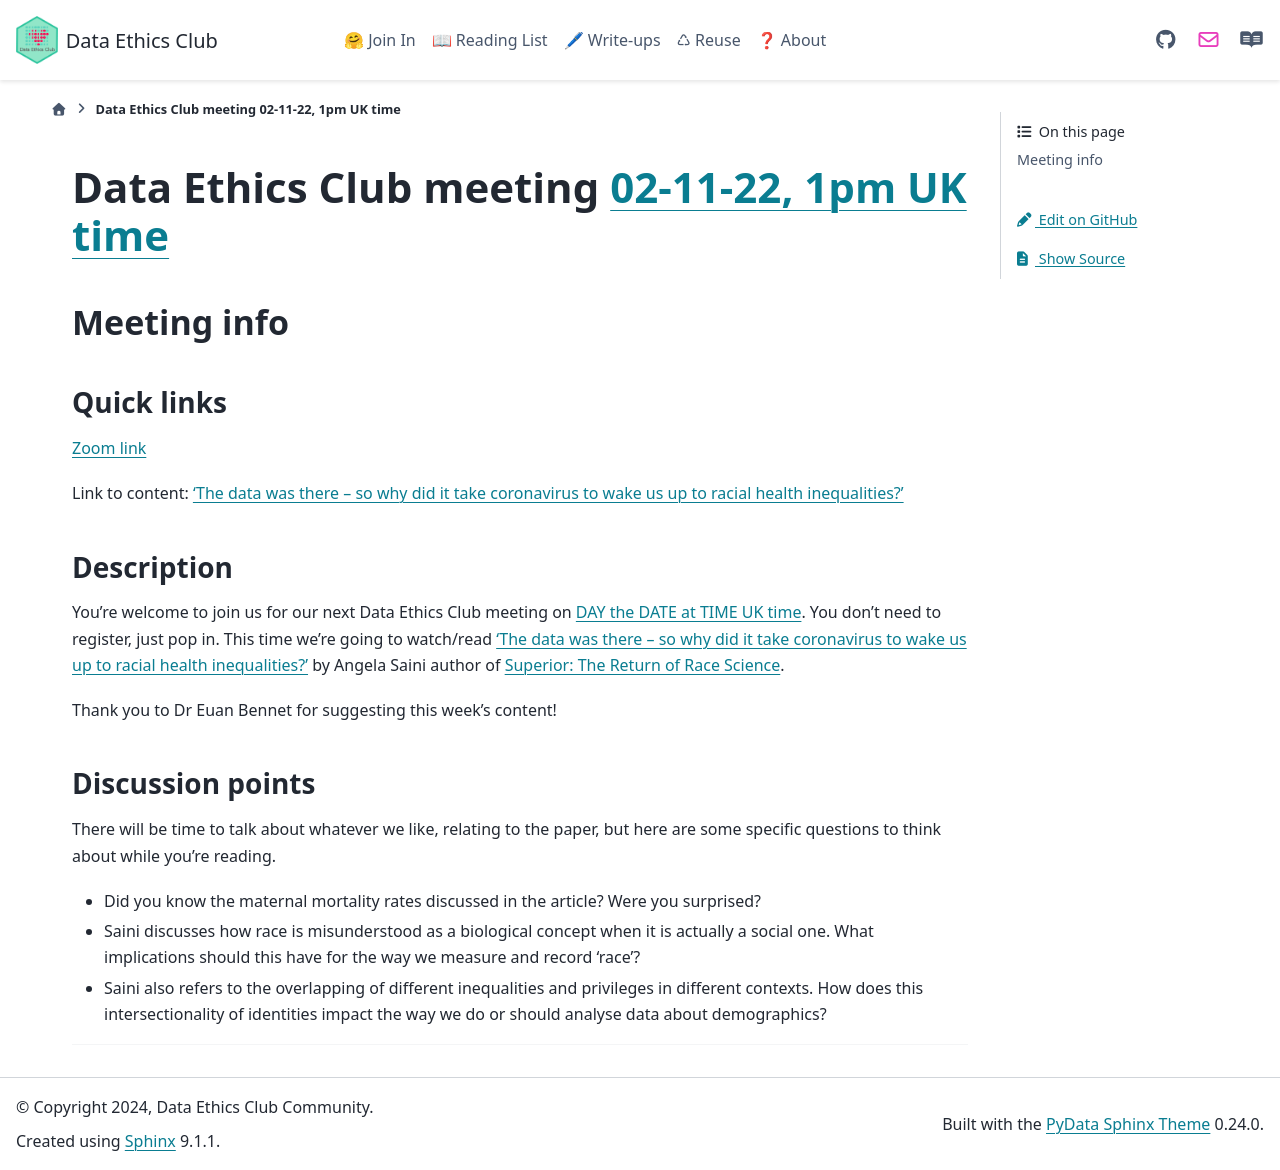

repository: very-good-science/data-ethics-club · page: join_in/meetings/2022/11-nov/02-11-22_meeting.html · generator: sphinx

# Data Ethics Club meeting [02-11-22, 1pm UK time][timedate]

<!-- 
TODO:
- [ ] Change to a new branch (DD-MM-YY_meeting)
- [ ] Copy this template to meetings/YEAR/DD-MM-YY_meeting.md (put in actual year + date)
- [ ] Put in the Event time on: https://www.timeanddate.com/worldclock/fixedform.html and copy result to LINK-TO-TIMEDATE
- [ ] Change all ALL-CAPS placeholders in this form
- [ ] Update the hyperlinks at the bottom of the template
- [ ] Add link to the new file in meetings.md
- [ ] Update the next-meeting.md file
- [ ] Pull request!
- [ ] Create or edit the calendar invite to copy and paste this info over and send it/send an update.
- [ ] Maybe tweet it? #DataEthicsClub @jgiBristol

Repeat meeting link is currently: https://bristol-ac-uk.zoom.us/j/94475153265


Usual time 13:00-14:00
-->
## Meeting info

### Quick links

[Zoom link][zoom]

Link to content: ['The data was there – so why did it take coronavirus to wake us up to racial health inequalities?'][content]

### Description
You're welcome to join us for our next Data Ethics Club meeting on [DAY the DATE at TIME UK time][timedate]. 
You don't need to register, just pop in. 
This time we're going to watch/read ['The data was there – so why did it take coronavirus to wake us up to racial health inequalities?'][content] by Angela Saini author of [Superior: The Return of Race Science](https://guardianbookshop.com/superior-9780008293864).

Thank you to Dr Euan Bennet for suggesting this week's content!

### Discussion points

There will be time to talk about whatever we like, relating to the paper, but here are some specific questions to think about while you're reading.
- Did you know the maternal mortality rates discussed in the article? Were you surprised?
- Saini discusses how race is misunderstood as a biological concept when it is actually a social one. What implications should this have for the way we measure and record 'race'?
- Saini also refers to the overlapping of different inequalities and privileges in different contexts. How does this intersectionality of identities impact the way we do or should analyse data about demographics?

---

<!--

## Meeting notes

### Who came
Number of people:

### What did we think?
Notes here!
Shall we email the author? If so, who'll send the email?

-->

[timedate]: https://www.timeanddate.com/worldclock/fixedtime.html?msg=Data+Ethics+Club+2nd+Nov+22&iso=20221102T13&p1=299&ah=1
[content]: https://www.theguardian.com/uk-news/2020/jun/11/the-data-was-there-so-why-did-it-take-coronavirus-to-wake-us-up-to-racial-health-inequalities
[zoom]: https://bristol-ac-uk.zoom.us/j/94475153265  
